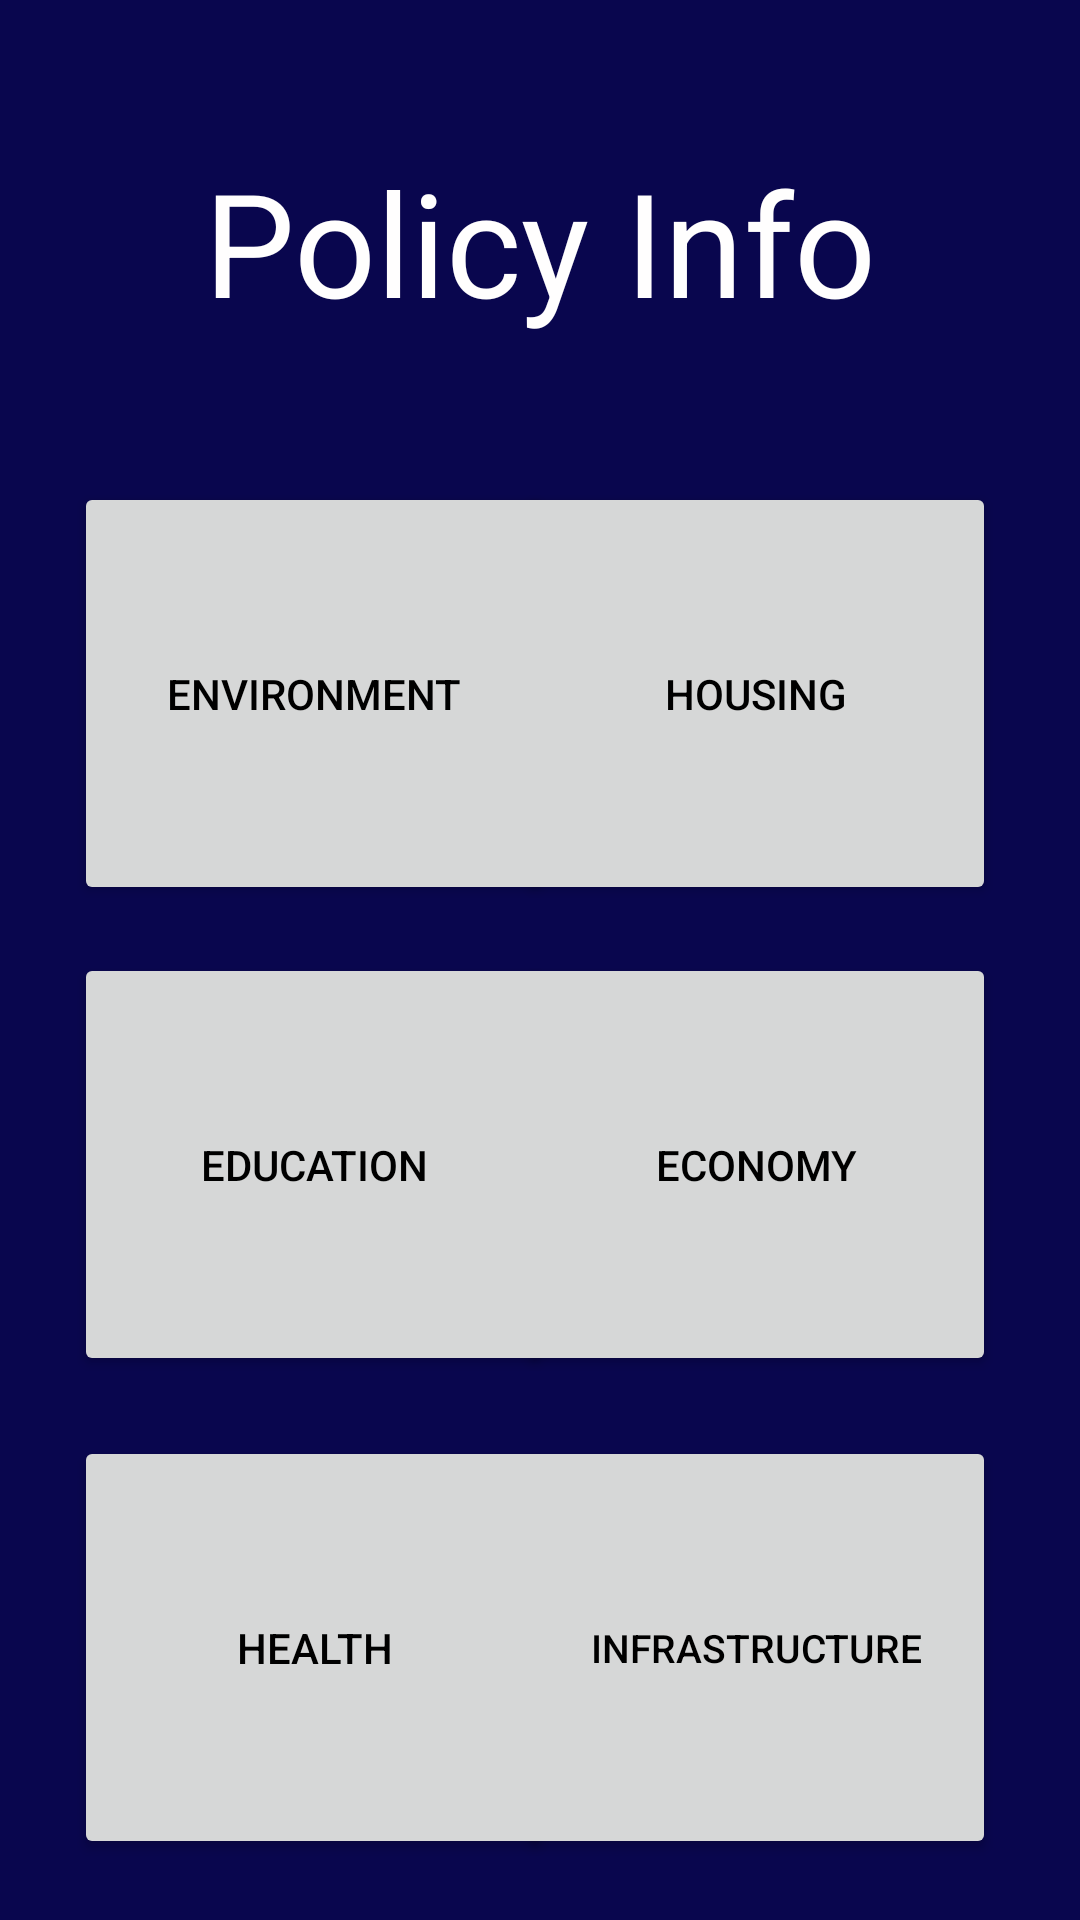

Produce the Android XML layout that renders to this screen, including the resource entries it uses.
<!-- AndroidManifest.xml: application theme Theme.PoliticalCompass -->
<!-- res/layout/policy_landing_page_activity.xml -->
<?xml version="1.0" encoding="utf-8"?>
<androidx.constraintlayout.widget.ConstraintLayout xmlns:android="http://schemas.android.com/apk/res/android"
    xmlns:app="http://schemas.android.com/apk/res-auto"
    xmlns:tools="http://schemas.android.com/tools"
    android:layout_width="match_parent"
    android:layout_height="match_parent"
    android:background="#09064E">

    <TextView
        android:id="@+id/policyTitleText"
        android:layout_width="wrap_content"
        android:layout_height="wrap_content"
        android:text="@string/policyTitle"
        android:textColor="#FFFEFE"
        android:textSize="48sp"
        app:layout_constraintBottom_toBottomOf="parent"
        app:layout_constraintEnd_toEndOf="parent"
        app:layout_constraintStart_toStartOf="parent"
        app:layout_constraintTop_toTopOf="parent"
        app:layout_constraintVertical_bias="0.084" />

    <Button
        android:id="@+id/environmentButton"
        android:layout_width="160dp"
        android:layout_height="141dp"
        android:text="@string/environmentButton"
        android:textColor="#000000"
        app:layout_constraintBottom_toBottomOf="parent"
        app:layout_constraintEnd_toEndOf="parent"
        app:layout_constraintHorizontal_bias="0.123"
        app:layout_constraintStart_toStartOf="parent"
        app:layout_constraintTop_toTopOf="parent"
        app:layout_constraintVertical_bias="0.322" />

    <Button
        android:id="@+id/housingButton"
        android:layout_width="160dp"
        android:layout_height="141dp"
        android:text="@string/housingButton"
        android:textColor="#000000"
        app:layout_constraintBottom_toBottomOf="parent"
        app:layout_constraintEnd_toEndOf="parent"
        app:layout_constraintHorizontal_bias="0.86"
        app:layout_constraintStart_toStartOf="parent"
        app:layout_constraintTop_toTopOf="parent"
        app:layout_constraintVertical_bias="0.322" />

    <Button
        android:id="@+id/educationButton"
        android:layout_width="160dp"
        android:layout_height="141dp"
        android:layout_marginTop="16dp"
        android:text="@string/educationButton"
        android:textColor="#000000"
        app:layout_constraintEnd_toEndOf="@+id/environmentButton"
        app:layout_constraintHorizontal_bias="0.0"
        app:layout_constraintStart_toStartOf="@+id/environmentButton"
        app:layout_constraintTop_toBottomOf="@+id/environmentButton" />

    <Button
        android:id="@+id/economyButton"
        android:layout_width="160dp"
        android:layout_height="141dp"
        android:layout_marginTop="16dp"
        android:text="@string/economyButton"
        android:textColor="#000000"
        app:layout_constraintEnd_toEndOf="@+id/housingButton"
        app:layout_constraintHorizontal_bias="0.0"
        app:layout_constraintStart_toStartOf="@+id/housingButton"
        app:layout_constraintTop_toBottomOf="@+id/housingButton" />

    <Button
        android:id="@+id/infrastructureButton"
        android:layout_width="160dp"
        android:layout_height="141dp"
        android:layout_marginTop="20dp"
        android:maxLines="1"
        android:text="@string/infrastructureButton"
        android:textColor="#000000"
        android:textSize="13sp"
        app:layout_constraintEnd_toEndOf="@+id/economyButton"
        app:layout_constraintHorizontal_bias="0.0"
        app:layout_constraintStart_toStartOf="@+id/economyButton"
        app:layout_constraintTop_toBottomOf="@+id/economyButton" />

    <Button
        android:id="@+id/healthButton"
        android:layout_width="160dp"
        android:layout_height="141dp"
        android:layout_marginTop="20dp"
        android:text="@string/healthButton"
        android:textColor="#000000"
        app:layout_constraintEnd_toEndOf="@+id/educationButton"
        app:layout_constraintHorizontal_bias="1.0"
        app:layout_constraintStart_toStartOf="@+id/educationButton"
        app:layout_constraintTop_toBottomOf="@+id/educationButton" />

</androidx.constraintlayout.widget.ConstraintLayout>
<!-- resources referenced by this layout -->
<resources>
  <string name="economyButton">Economy</string>
  <string name="educationButton">Education</string>
  <string name="environmentButton">Environment</string>
  <string name="healthButton">Health</string>
  <string name="housingButton">Housing</string>
  <string name="infrastructureButton">Infrastructure</string>
  <string name="policyTitle">Policy Info</string>
  <style name="Theme.PoliticalCompass" parent="Theme.MaterialComponents.DayNight.DarkActionBar">
          
          <item name="colorPrimary">#FFFFFF</item>
          <item name="colorPrimaryVariant">@color/purple_700</item>
          <item name="colorOnPrimary">@color/white</item>
          
          <item name="colorSecondary">@color/teal_200</item>
          <item name="colorSecondaryVariant">@color/teal_700</item>
          <item name="colorOnSecondary">@color/black</item>
          
          <item name="android:statusBarColor" tools:targetApi="l">?attr/colorPrimaryVariant</item>
          
      </style>
  <color name="purple_700">#FF3700B3</color>
  <color name="white">#FFFFFFFF</color>
  <color name="teal_200">#FF03DAC5</color>
  <color name="teal_700">#FF018786</color>
  <color name="black">#FF000000</color>
</resources>
